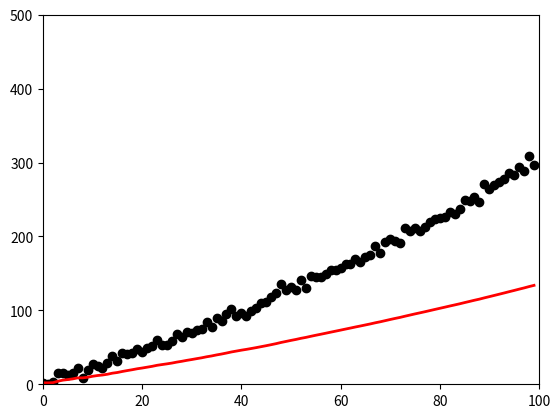

Source code (Python):
import numpy as np
import matplotlib.pyplot as plt


def initPlot(N):
	fig = plt.figure()
	ax = fig.add_subplot(1, 1, 1)
	ax.axis([0, N, 0, 500])
	return ax


class filterKalman(object):

	def __init__(self):
		self.optimal = False
	
	def setModelStateTransition(self, modelStateTransition):
		self.F = np.matrix(modelStateTransition)

	def setModelControlInput(self, modelControlInput):
		self.G = np.matrix(modelControlInput)

	def setParameterControlInput(self, parameterControlInput):
		self.u = np.matrix(parameterControlInput)

	def setNoiseProcess(self, noiseProcess):
		self.Q = np.matrix(noiseProcess)

	def setModelObservation(self, modelObservation):
		self.H = np.matrix(modelObservation)

	def setNoiseObservation(self, noiseObservation):
		self.R = np.matrix(noiseObservation)

	def setState(self, state, covariance=None):
		self.x = np.matrix(state)
		N = len(self.x)
		if covariance == None:
			self.P = np.matrix(zeros((N, N)))
		else:
			self.P = np.matrix(covariance)
		self.E = np.matrix(np.diag(np.ones(N)))

	def setOptimalKalmanGain(self, optimal):
		self.optimal = optimal

	def setObservation(self, observation):
		self.z = observation

	def __predict(self):
		self.x = self.F * self.x + self.G * self.u
		self.P = self.F * self.P * self.F.T + self.Q

	def __update(self):
		K = self.P * self.H.T * (self.H * self.P * self.H.T + self.R).I
		e = self.z - self.H * self.x
		self.x = self.x + K * e
		KH = self.E - K * self.H
		if self.optimal == True:
			self.P = KH * self.P
		else:
			self.P = KH * self.P * KH.T + K * self.R * K.T

	def advance(self, observation):
		self.z = observation 
		self.__predict()
		self.__update()

	def getState(self):
		return self.x


if __name__ == '__main__':
	x0 = 0 # m
	v0 = 20 # m s-1
	a0 = 2 # m s-2
	sx = 2 # m s-1
	sxm = 5 # m s-1
	sv = 1 # m s-2
	sa = 0.1 # m s-1
	dt = 0.1 # s
	Nm = 100
	kalman = filterKalman()
	kalman.setModelStateTransition([[1, dt], [0, dt]])
	kalman.setModelControlInput([[dt ** 2 / 2], [dt]])
	kalman.setParameterControlInput(a0)
	kalman.setNoiseProcess(sa * np.array([[dt ** 4 / 4, dt ** 3 / 2], [dt ** 3 / 2, dt ** 2]]))
	kalman.setModelObservation([1, 0])
	kalman.setNoiseObservation([sxm])
	kalman.setState([[x0], [v0]], [[sx, 0], [0, sv]])
	ex = np.random.normal(0, sxm, Nm)
	z = np.array([x0 + v0 * (i + 1) * dt + a0 * ((i + 1) * dt) ** 2 / 2 + ex[i] for i in range(Nm)])
	ax = initPlot(Nm)
	xx = np.zeros((2, Nm))
	#kalman.setOptimalKalmanGain(True)
	for i in range(Nm):   
		kalman.advance(z[i])
		xx[:, i] = kalman.getState().T
	ax.plot(z, 'ko')
	ax.plot(xx[0, :], 'r-', lw=2)
	plt.show()
